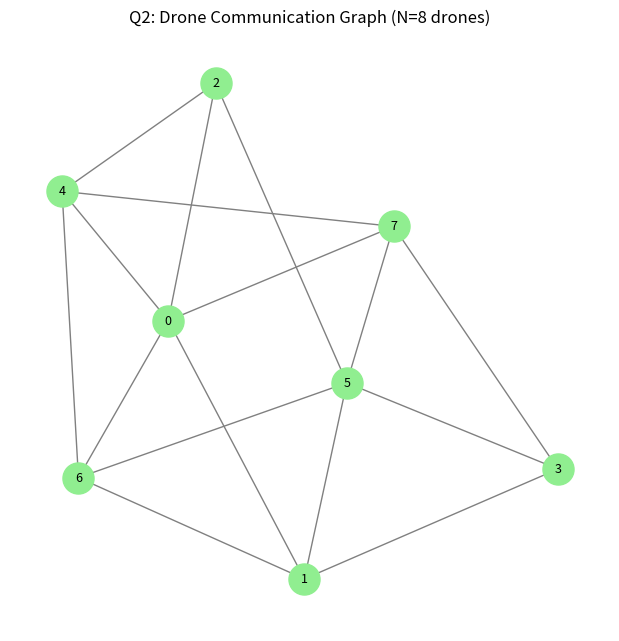
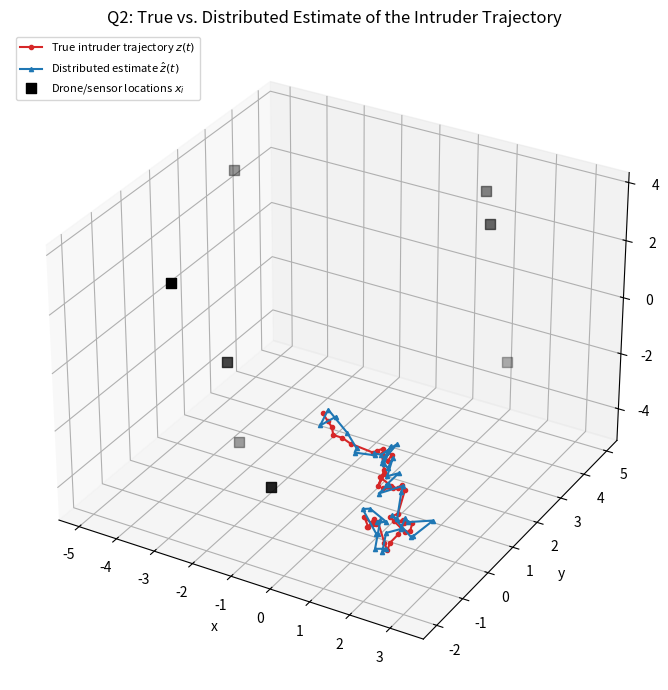
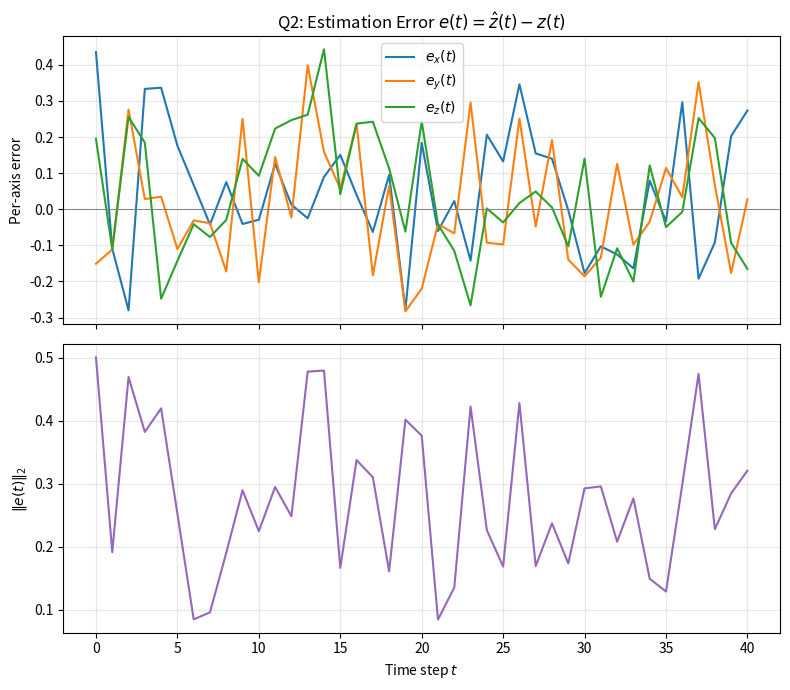
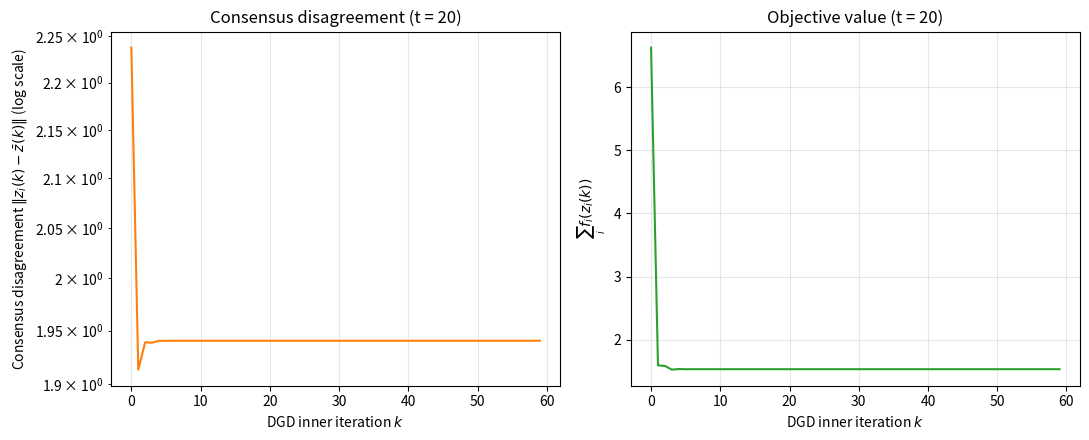

Reproduce these figures in Python, in order.
"""
==============================================================================
Q2_Distributed_State_Estimation.py
==============================================================================
AI3403: Multi-Agent Systems -- Assignment 3, Problem 2
IIT Hyderabad

WHAT THIS FILE DOES
--------------------
A swarm of N drones, connected by a communication graph G(V,E), must
collaboratively track a randomly-walking intruder z(t) in R^3 using noisy,
sensor-local, linear measurements. We:

1. Build a connected Erdos-Renyi communication graph over N (<20) drones.
2. Fix random sensor locations x_i, the intruder's prior N(z0_bar, Sigma0),
   the process noise covariance Sigma_w, and each sensor's own measurement
   noise covariance Sigma_v^(i).
3. Simulate the intruder's true random-walk trajectory z(t), t = 0..Tmax.
4. Simulate each sensor's noisy local measurement y_i(t) = x_i - z(t) + v_i.
5. Formulate distributed state estimation as a consensus-optimization
   problem: at every time t, all drones cooperatively minimise
        sum_i f_i(z) ,     f_i(z) = (1/2)(z - m_i(t))^T Sigma_v^(i)^-1 (z - m_i(t))
   where m_i(t) = x_i - y_i(t) is agent i's own noisy local estimate of z(t).
6. Solve this consensus problem in a fully DISTRIBUTED way with Distributed
   Gradient Descent (DGD): each agent only ever talks to its graph
   neighbours and only ever uses its own f_i.
7. Plot: communication graph, true vs. estimated 3-D trajectory, per-axis
   estimation error e(t) = z_hat(t) - z(t), and the DGD inner-loop
   convergence (consensus disagreement + objective value) at a
   representative time step.

HOW TO RUN
----------
    python Q2_Distributed_State_Estimation.py

OUTPUTS (written to ./figures/)
--------------------------------
    figures/q2_communication_graph.png
    figures/q2_true_and_estimated_trajectory.png
    figures/q2_estimation_error.png
    figures/q2_convergence.png
"""

import os
import numpy as np
import networkx as nx
import matplotlib.pyplot as plt
from mpl_toolkits.mplot3d import Axes3D  # noqa: F401 (needed for 3-D projection)

# -----------------------------------------------------------------------
# 0. Reproducibility and output folder
# -----------------------------------------------------------------------
SEED = 7
np.random.seed(SEED)
rng = np.random.default_rng(SEED)

FIG_DIR = "figures"
os.makedirs(FIG_DIR, exist_ok=True)

# -----------------------------------------------------------------------
# 1. Problem parameters (all "assumed and fixed" as invited by the problem)
# -----------------------------------------------------------------------
N = 8                      # number of drones (< 20, as required)
P_ER = 0.4                 # Erdos-Renyi edge probability
T_MAX = 40                 # number of discrete time steps to simulate
DIM = 3                    # z(t) in R^3

# Intruder prior z(0) ~ N(z0_bar, Sigma0)
z0_bar = np.array([0.0, 0.0, 0.0])
Sigma0 = 0.5 * np.eye(DIM)

# Process noise covariance for the random walk z(t+1) = z(t) + w
Sigma_w = 0.05 * np.eye(DIM)

# Sensor locations x_i in R^3 (fixed, randomly placed around the origin)
sensor_locations = rng.uniform(-5, 5, size=(N, DIM))

# Per-sensor measurement noise covariance Sigma_v^(i) (each sensor has its
# own, generally different, noise level -> heterogeneous sensor quality)
sensor_noise_scale = rng.uniform(0.1, 0.6, size=N)
Sigma_v = [scale * np.eye(DIM) for scale in sensor_noise_scale]
Sigma_v_inv = [np.linalg.inv(S) for S in Sigma_v]

# -----------------------------------------------------------------------
# 2. Communication graph: connected Erdos-Renyi, contains a spanning tree
# -----------------------------------------------------------------------
def make_connected_er_graph(n, p, seed):
    trial = 0
    while True:
        g = nx.erdos_renyi_graph(n, p, seed=seed + trial)
        if nx.is_connected(g):
            return g
        trial += 1

G = make_connected_er_graph(N, P_ER, SEED)
print(f"Communication graph: N={N}, p={P_ER}, |E|={G.number_of_edges()}, "
      f"connected={nx.is_connected(G)} (spanning tree exists <=> connected)")

# Metropolis-Hastings weights -> a symmetric, doubly-stochastic consensus
# matrix W (row/col sums = 1), the standard choice for distributed
# averaging / gradient algorithms on a fixed graph.
degree = dict(G.degree())
Wmat = np.zeros((N, N))
for i, j in G.edges():
    Wmat[i, j] = 1.0 / (1 + max(degree[i], degree[j]))
    Wmat[j, i] = Wmat[i, j]
for i in range(N):
    Wmat[i, i] = 1.0 - Wmat[i, :].sum()
assert np.allclose(Wmat.sum(axis=0), 1.0) and np.allclose(Wmat.sum(axis=1), 1.0)

pos_graph = nx.spring_layout(G, seed=SEED)
plt.figure(figsize=(6, 6))
nx.draw(G, pos_graph, with_labels=True, node_color="lightgreen",
        edge_color="gray", node_size=500, font_size=9)
plt.title(f"Q2: Drone Communication Graph (N={N} drones)")
plt.tight_layout()
plt.savefig(os.path.join(FIG_DIR, "q2_communication_graph.png"), dpi=150)
plt.close()

# -----------------------------------------------------------------------
# 3. Simulate the true intruder trajectory (random walk) and measurements
# -----------------------------------------------------------------------
z_true = np.zeros((T_MAX + 1, DIM))
z_true[0] = rng.multivariate_normal(z0_bar, Sigma0)
for t in range(T_MAX):
    w = rng.multivariate_normal(np.zeros(DIM), Sigma_w)
    z_true[t + 1] = z_true[t] + w

# y_i(t) = x_i - z(t) + v_i  ->  local noisy estimate m_i(t) = x_i - y_i(t) = z(t) - v_i
y_meas = np.zeros((T_MAX + 1, N, DIM))
for t in range(T_MAX + 1):
    for i in range(N):
        v_i = rng.multivariate_normal(np.zeros(DIM), Sigma_v[i])
        y_meas[t, i] = sensor_locations[i] - z_true[t] + v_i

# -----------------------------------------------------------------------
# 4. Distributed Gradient Descent (DGD) for the consensus optimisation
#
#    Local objective:  f_i(z) = 1/2 (z - m_i)^T Sigma_v^(i)^-1 (z - m_i)
#    Global problem :  min_z  sum_i f_i(z)
#    Gradient       :  grad f_i(z) = Sigma_v^(i)^-1 (z - m_i)
#
#    DGD update (each agent i, using ONLY neighbour information via W):
#       z_i(k+1) = sum_{j} W_ij z_j(k)  -  alpha * grad f_i(z_i(k))
#
#    We run K_INNER DGD iterations at every outer time step t (warm-started
#    from the previous time step's consensus estimate), which fuses that
#    time step's N noisy local measurements into a distributed estimate of
#    z(t). This turns the (memoryless) weighted-least-squares fusion at
#    each t into a simple recursive distributed filter across t = 0..Tmax.
# -----------------------------------------------------------------------
ALPHA = 0.3          # DGD step size
K_INNER = 60         # inner consensus/gradient iterations per outer time step

z_hat_agents = np.tile(z0_bar, (N, 1))   # each agent's local estimate, init at prior mean
z_hat_history = np.zeros((T_MAX + 1, DIM))          # consensus (averaged) estimate over time
inner_disagreement_example = None                     # convergence trace saved for one t
inner_objective_example = None

def local_measurement_targets(t):
    """m_i(t) = x_i - y_i(t), agent i's own noisy point estimate of z(t)."""
    return sensor_locations - y_meas[t]

for t in range(T_MAX + 1):
    m_t = local_measurement_targets(t)     # (N, DIM)
    disagreement_trace = []
    objective_trace = []
    for k in range(K_INNER):
        # --- consensus step (each agent mixes with its graph neighbours) ---
        z_mixed = Wmat @ z_hat_agents
        # --- local gradient-descent step (each agent uses only its own f_i) ---
        grad = np.array([Sigma_v_inv[i] @ (z_mixed[i] - m_t[i]) for i in range(N)])
        z_hat_agents = z_mixed - ALPHA * grad

        avg_z = z_hat_agents.mean(axis=0)
        disagreement = np.linalg.norm(z_hat_agents - avg_z)
        objective = sum(
            0.5 * (z_hat_agents[i] - m_t[i]) @ Sigma_v_inv[i] @ (z_hat_agents[i] - m_t[i])
            for i in range(N)
        )
        disagreement_trace.append(disagreement)
        objective_trace.append(objective)

    z_hat_history[t] = z_hat_agents.mean(axis=0)

    if t == T_MAX // 2:   # keep one representative inner-loop trace for plotting
        inner_disagreement_example = disagreement_trace
        inner_objective_example = objective_trace

estimation_error = z_hat_history - z_true    # e(t) = z_hat(t) - z(t)
rmse_per_axis = np.sqrt(np.mean(estimation_error ** 2, axis=0))
rmse_overall = np.sqrt(np.mean(np.sum(estimation_error ** 2, axis=1)))
print(f"Per-axis RMSE (x,y,z) over t=0..{T_MAX}: {rmse_per_axis}")
print(f"Overall RMSE ||e(t)||: {rmse_overall:.4f}")

# -----------------------------------------------------------------------
# 5. Plot: true vs. estimated 3-D trajectory (with fixed sensor locations)
# -----------------------------------------------------------------------
fig = plt.figure(figsize=(8, 7))
ax = fig.add_subplot(111, projection="3d")
ax.plot(z_true[:, 0], z_true[:, 1], z_true[:, 2], "-o", color="tab:red",
        markersize=3, label="True intruder trajectory $z(t)$")
ax.plot(z_hat_history[:, 0], z_hat_history[:, 1], z_hat_history[:, 2], "-^",
        color="tab:blue", markersize=3, label=r"Distributed estimate $\hat{z}(t)$")
ax.scatter(sensor_locations[:, 0], sensor_locations[:, 1], sensor_locations[:, 2],
           color="black", marker="s", s=50, label="Drone/sensor locations $x_i$")
ax.set_xlabel("x"); ax.set_ylabel("y"); ax.set_zlabel("z")
ax.set_title("Q2: True vs. Distributed Estimate of the Intruder Trajectory")
ax.legend(loc="upper left", fontsize=8)
plt.tight_layout()
plt.savefig(os.path.join(FIG_DIR, "q2_true_and_estimated_trajectory.png"), dpi=150)
plt.close()

# -----------------------------------------------------------------------
# 6. Plot: estimation error e(t) = z_hat(t) - z(t), per axis and norm
# -----------------------------------------------------------------------
fig, axs = plt.subplots(2, 1, figsize=(8, 7), sharex=True)
axs[0].plot(estimation_error[:, 0], label="$e_x(t)$")
axs[0].plot(estimation_error[:, 1], label="$e_y(t)$")
axs[0].plot(estimation_error[:, 2], label="$e_z(t)$")
axs[0].axhline(0, color="gray", linewidth=0.7)
axs[0].set_ylabel("Per-axis error")
axs[0].set_title("Q2: Estimation Error $e(t) = \\hat{z}(t) - z(t)$")
axs[0].legend()
axs[0].grid(alpha=0.3)

axs[1].plot(np.linalg.norm(estimation_error, axis=1), color="tab:purple")
axs[1].set_xlabel("Time step $t$")
axs[1].set_ylabel(r"$\|e(t)\|_2$")
axs[1].grid(alpha=0.3)
plt.tight_layout()
plt.savefig(os.path.join(FIG_DIR, "q2_estimation_error.png"), dpi=150)
plt.close()

# -----------------------------------------------------------------------
# 7. Plot: DGD inner-loop convergence at a representative time step
# -----------------------------------------------------------------------
fig, axs = plt.subplots(1, 2, figsize=(11, 4.5))
axs[0].plot(inner_disagreement_example, color="tab:orange")
axs[0].set_yscale("log")
axs[0].set_xlabel("DGD inner iteration $k$")
axs[0].set_ylabel(r"Consensus disagreement $\|z_i(k)-\bar z(k)\|$ (log scale)")
axs[0].set_title(f"Consensus disagreement (t = {T_MAX // 2})")
axs[0].grid(alpha=0.3)

axs[1].plot(inner_objective_example, color="tab:green")
axs[1].set_xlabel("DGD inner iteration $k$")
axs[1].set_ylabel(r"$\sum_i f_i(z_i(k))$")
axs[1].set_title(f"Objective value (t = {T_MAX // 2})")
axs[1].grid(alpha=0.3)
plt.tight_layout()
plt.savefig(os.path.join(FIG_DIR, "q2_convergence.png"), dpi=150)
plt.close()

print("\nQ2 complete. All figures saved under ./figures/")
